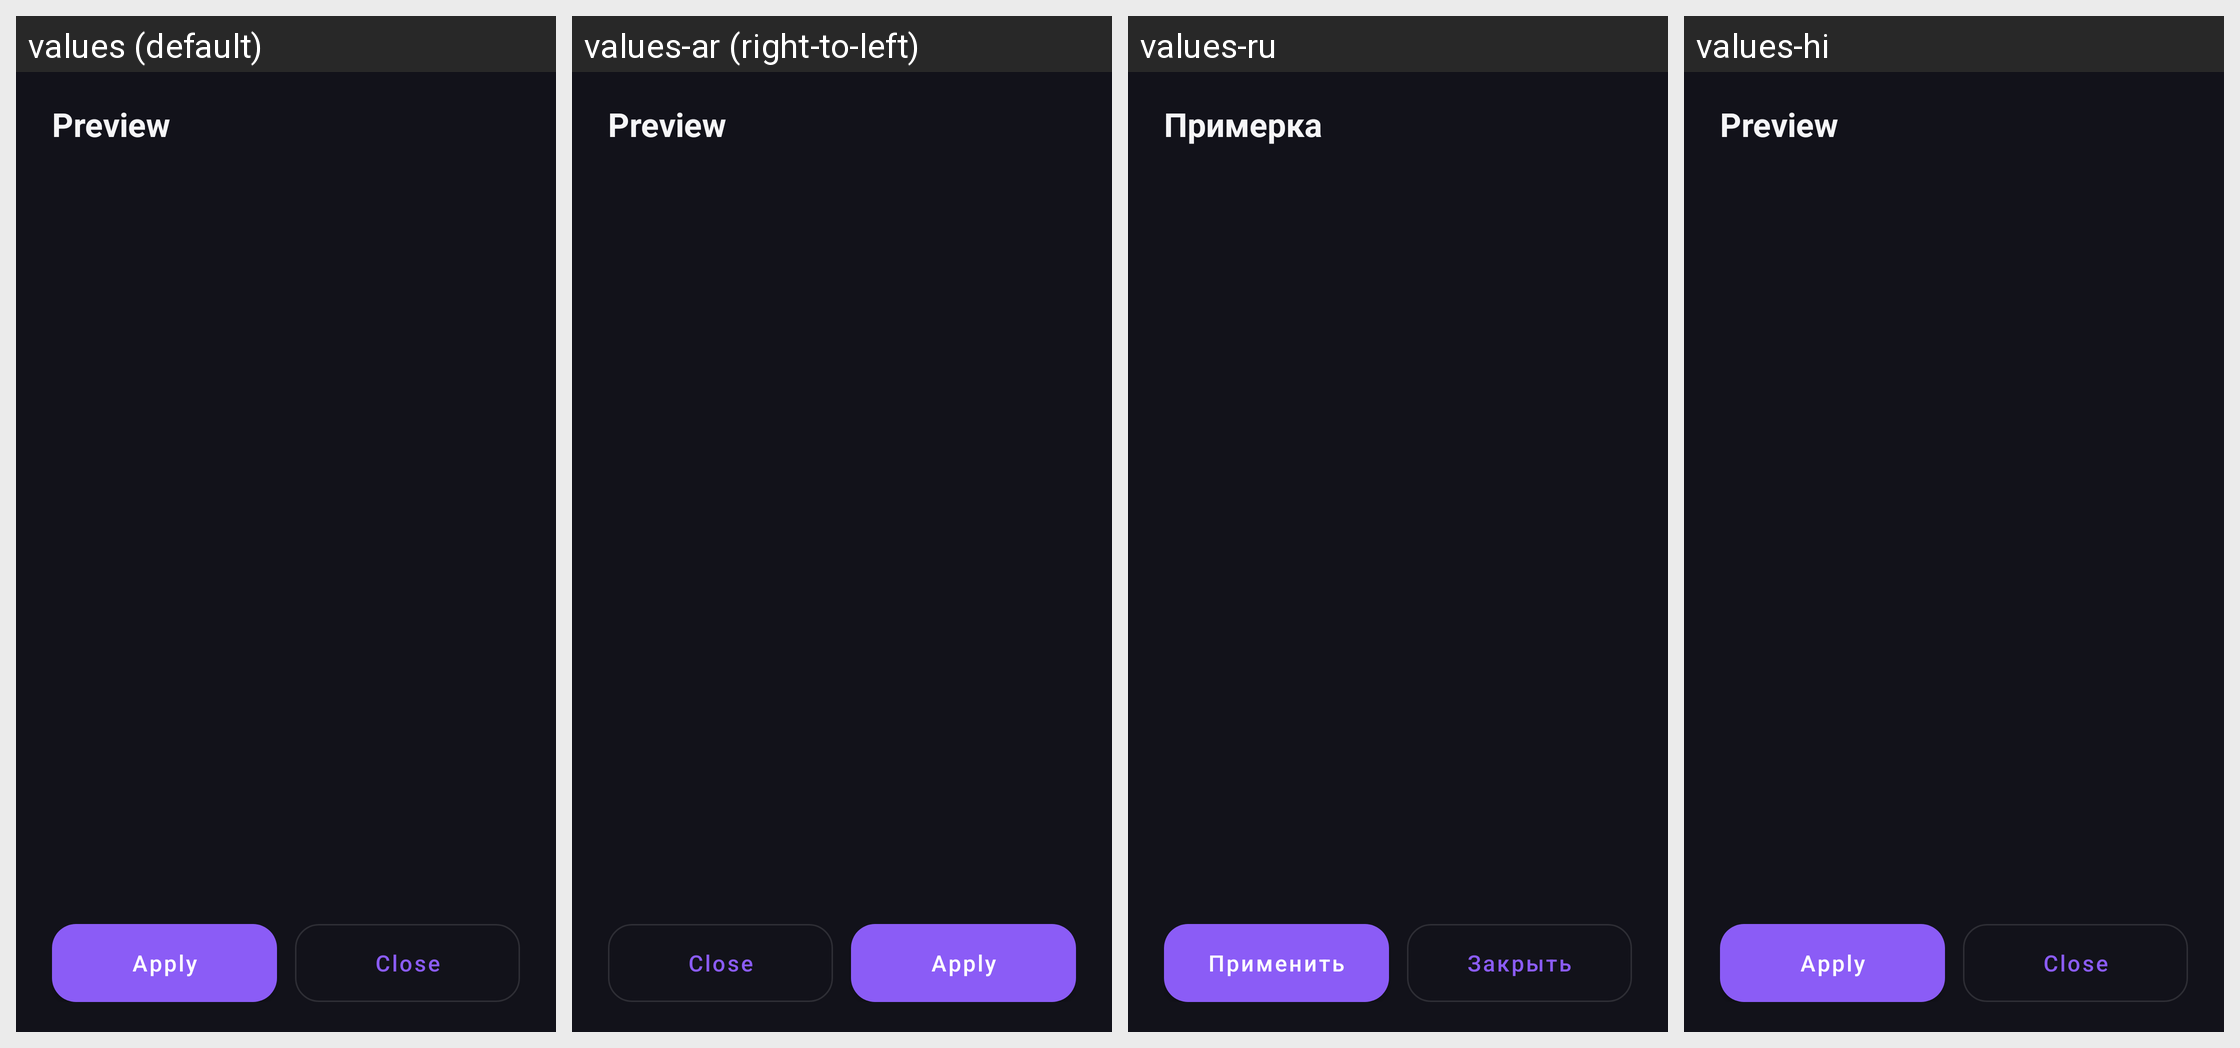

Here is an Android app screen in its default locale and in the app's own translations. Write out the translated-string differences for the strings that appear on this screen.
Android screen res/layout/activity_preview.xml rendered under 4 locales, left to right: values (default), values-ar (right-to-left), values-ru, values-hi. Device: Nexus 5 (rendered at 1080×1920; each locale shown at half size, 540×960, under a caption strip naming it); theme Theme.Triger.Dark.
Other locales in the repository, not shown: values-de, values-es, values-fr, values-zh.
Strings drawn on this screen, with the default value and each locale's value (text and hints the layout hard-codes, and strings that could not be matched under every locale, appear in the picture but are not listed):

preview_title
  values: Preview
  values-ar: Preview  [not translated; the default value is used]
  values-ru: Примерка
  values-hi: Preview  [not translated; the default value is used]

preview_apply
  values: Apply
  values-ar: Apply  [not translated; the default value is used]
  values-ru: Применить
  values-hi: Apply  [not translated; the default value is used]

preview_close
  values: Close
  values-ar: Close  [not translated; the default value is used]
  values-ru: Закрыть
  values-hi: Close  [not translated; the default value is used]
